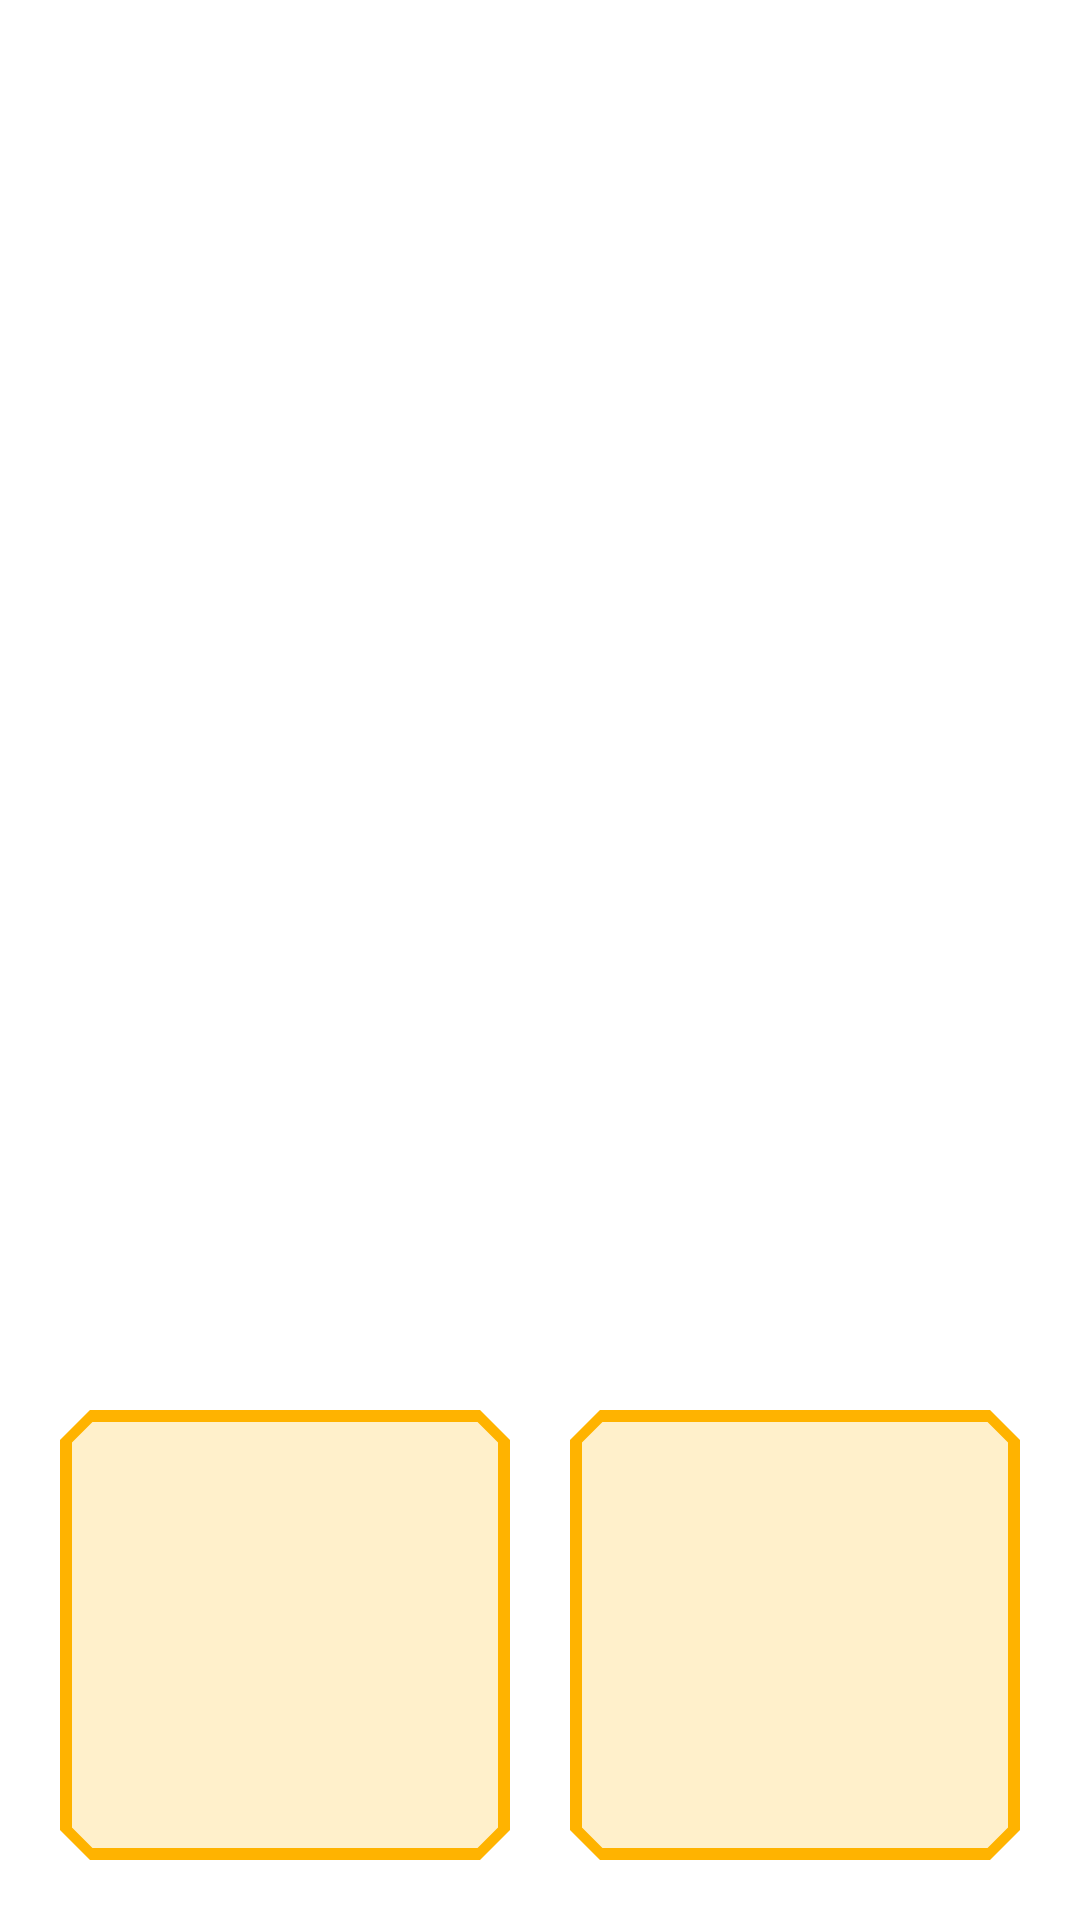

Android layout source for this screen:
<!-- AndroidManifest.xml: application theme Theme.BLETPMS -->
<!-- res/layout/vehicle_layout_two_wheels.xml -->
<?xml version="1.0" encoding="utf-8"?>
<androidx.constraintlayout.widget.ConstraintLayout xmlns:android="http://schemas.android.com/apk/res/android"
    xmlns:app="http://schemas.android.com/apk/res-auto"
    xmlns:tools="http://schemas.android.com/tools"
    android:layout_width="match_parent"
    android:layout_height="match_parent"
    tools:keep="@layout/vehicle_layout_two_wheels">

    <ImageView
        android:id="@+id/vehicleImageView"
        android:layout_width="0dp"
        android:layout_height="0dp"
        android:layout_marginTop="30dp"
        android:layout_marginBottom="140dp"
        android:adjustViewBounds="false"
        android:contentDescription="@string/vehicle_image"
        app:layout_constraintBottom_toBottomOf="parent"
        app:layout_constraintEnd_toEndOf="parent"
        app:layout_constraintStart_toStartOf="parent"
        app:layout_constraintTop_toTopOf="parent"
        tools:srcCompat="@drawable/moto_3" />

    <RelativeLayout
        android:id="@+id/layout1"
        android:layout_width="wrap_content"
        android:layout_height="wrap_content"
        app:layout_constraintBottom_toBottomOf="parent"
        app:layout_constraintStart_toStartOf="parent">

        <com.google.android.material.card.MaterialCardView
            android:id="@+id/card1"
            style="@style/VehicleCard.Large" />
    </RelativeLayout>

    <RelativeLayout
        android:id="@+id/layout2"
        android:layout_width="wrap_content"
        android:layout_height="wrap_content"
        app:layout_constraintBottom_toBottomOf="parent"
        app:layout_constraintEnd_toEndOf="parent">

        <com.google.android.material.card.MaterialCardView
            android:id="@+id/card2"
            style="@style/VehicleCard.Large" />
    </RelativeLayout>


</androidx.constraintlayout.widget.ConstraintLayout>
<!-- resources referenced by this layout -->
<resources>
  <!-- drawable moto_3: png bitmap (drawable-nodpi, 167568 bytes) -->
  <string name="vehicle_image" translatable="false">vehicle image</string>
  <style name="VehicleCard.Large" parent="VehicleCard" tools:keep="@style/VehicleCard/Large">
          <item name="android:layout_width">150dp</item>
          <item name="android:layout_height">150dp</item>
          <item name="android:layout_margin">20dp</item>
      </style>
  <style name="Theme.BLETPMS" parent="Theme.MaterialComponents.DayNight.NoActionBar">
          
          <item name="colorPrimary">@color/amber_600</item>
          <item name="colorPrimaryDark">@color/amber_600</item>
          <item name="colorAccent">@color/amber_600</item>
          <item name="colorPrimaryVariant">@color/dark_amber_600</item>
          <item name="colorOnPrimary">@color/black</item>
          
          
          <item name="android:statusBarColor" tools:targetApi="m">?attr/colorPrimaryVariant</item>
          
          <item name="windowActionModeOverlay">true</item>
          <item name="android:actionModeBackground">@color/dark_amber_600</item>
          
      </style>
  <style name="VehicleCard" parent="Widget.MaterialComponents.CardView">
          
          <item name="shapeAppearance">@style/ShapeAppearance.App.MediumComponent</item>
          <item name="android:clickable">true</item>
          <item name="android:focusable">true</item>
          
          <item name="cardBackgroundColor"> @color/amber_600_alpha</item>
          <item name="cardElevation">0dp</item>
          <item name="strokeColor">@color/amber_600</item>
          <item name="strokeWidth">4dp</item>
          <item name="rippleColor">@color/amber_600</item>
          <item name="cardPreventCornerOverlap">false</item>
      </style>
  <color name="amber_600">#ffb300</color>
  <color name="dark_amber_600">#c68400</color>
  <color name="black">#FF000000</color>
  <style name="ShapeAppearance.App.MediumComponent" parent="ShapeAppearance.MaterialComponents.MediumComponent">
          <item name="cornerFamily">cut</item>
          <item name="cornerSize">10dp</item>
      </style>
  <color name="amber_600_alpha">#34FFB300</color>
</resources>
